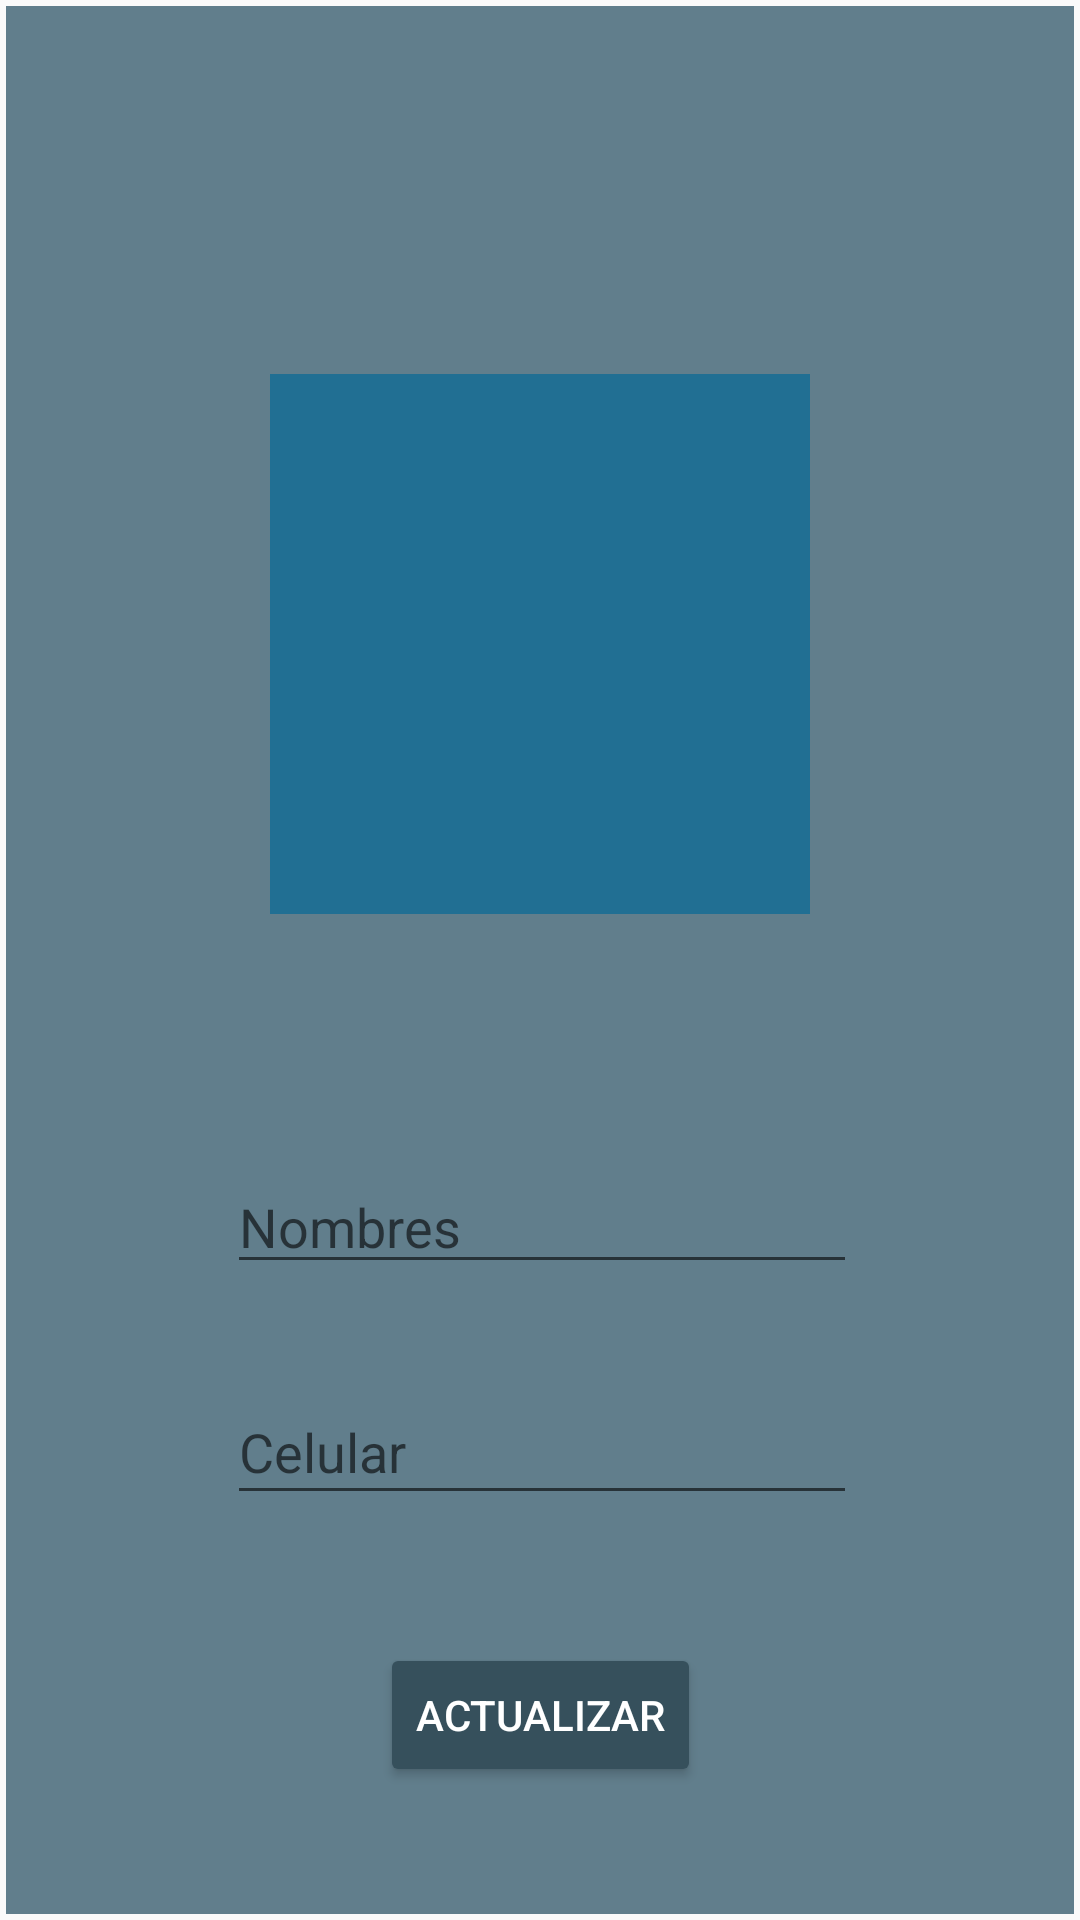

Write the Android layout XML for this screen, with the resource values it uses.
<!-- AndroidManifest.xml: application theme AppTheme -->
<!-- res/layout/contacto_dialog.xml -->
<?xml version="1.0" encoding="utf-8"?>
<LinearLayout
    xmlns:android="http://schemas.android.com/apk/res/android"
    xmlns:app="http://schemas.android.com/apk/res-auto"
    xmlns:tools="http://schemas.android.com/tools"
    android:layout_width="match_parent"
    android:layout_height="match_parent"
    android:orientation="vertical"
    android:gravity="center"
    android:padding="2dp"

    >

    <android.support.constraint.ConstraintLayout
        android:layout_width="match_parent"
        android:layout_height="match_parent"
        android:background="@color/imagecontact"
        android:gravity="center"
        android:orientation="vertical">

        <ImageView
            android:id="@+id/imageViewRecord"
            android:layout_width="180dp"
            android:layout_height="180dp"
            android:layout_marginBottom="8dp"
            android:layout_marginEnd="8dp"
            android:layout_marginStart="8dp"
            android:layout_marginTop="8dp"
            android:background="@color/colorPrimaryDark"
            android:scaleType="centerCrop"
            android:src="@drawable/ic_launcher_background"
            app:layout_constraintBottom_toTopOf="@+id/edtName"
            app:layout_constraintEnd_toEndOf="parent"
            app:layout_constraintStart_toStartOf="parent"
            app:layout_constraintTop_toTopOf="parent"
            app:layout_constraintVertical_bias="0.607" />

        <EditText
            android:id="@+id/edtName"
            style="@android:style/Widget.EditText"
            android:layout_width="wrap_content"
            android:layout_height="wrap_content"
            android:layout_marginBottom="8dp"
            android:layout_marginEnd="8dp"
            android:layout_marginStart="8dp"
            android:layout_marginTop="8dp"
            android:ems="10"
            android:hint="Nombres"
            app:layout_constraintBottom_toBottomOf="parent"
            app:layout_constraintEnd_toEndOf="parent"
            app:layout_constraintHorizontal_bias="0.504"
            app:layout_constraintStart_toStartOf="parent"
            app:layout_constraintTop_toTopOf="parent"
            app:layout_constraintVertical_bias="0.651"
            tools:ignore="MissingConstraints" />

        <EditText
            android:id="@+id/edtPhone"
            style="@android:style/Widget.EditText"
            android:layout_width="wrap_content"
            android:layout_height="45dp"
            android:layout_marginBottom="8dp"
            android:layout_marginEnd="8dp"
            android:layout_marginStart="8dp"
            android:layout_marginTop="32dp"
            android:ems="10"
            android:hint="Celular"
            app:layout_constraintBottom_toBottomOf="parent"
            app:layout_constraintEnd_toEndOf="parent"
            app:layout_constraintHorizontal_bias="0.504"
            app:layout_constraintStart_toStartOf="parent"
            app:layout_constraintTop_toBottomOf="@+id/edtName"
            app:layout_constraintVertical_bias="0.0" />

        <Button
            android:id="@+id/btnUpdate"
            style="@style/Base.Widget.AppCompat.Button.Colored"
            android:layout_width="wrap_content"
            android:layout_height="wrap_content"
            android:layout_marginBottom="8dp"
            android:layout_marginEnd="8dp"
            android:layout_marginStart="8dp"
            android:layout_marginTop="8dp"
            android:text="Actualizar"
            app:layout_constraintBottom_toBottomOf="parent"
            app:layout_constraintEnd_toEndOf="parent"
            app:layout_constraintStart_toStartOf="parent"
            app:layout_constraintTop_toBottomOf="@+id/edtPhone" />


    </android.support.constraint.ConstraintLayout>

</LinearLayout>
<!-- resources referenced by this layout -->
<resources>
  <color name="colorPrimaryDark">#216f93</color>
  <color name="imagecontact">#617e8c</color>
  <style name="AppTheme" parent="Theme.AppCompat.Light.DarkActionBar">
          
          <item name="colorPrimary">@color/colorPrimary</item>
          <item name="colorPrimaryDark">@color/colorPrimaryDark</item>
          <item name="colorAccent">@color/colorAccent</item>
          <item name="coordinatorLayoutStyle">@style/Widget.Design.CoordinatorLayout</item>
  
      </style>
  <color name="colorPrimary">#439ac9</color>
  <color name="colorAccent">#36505c</color>
</resources>
